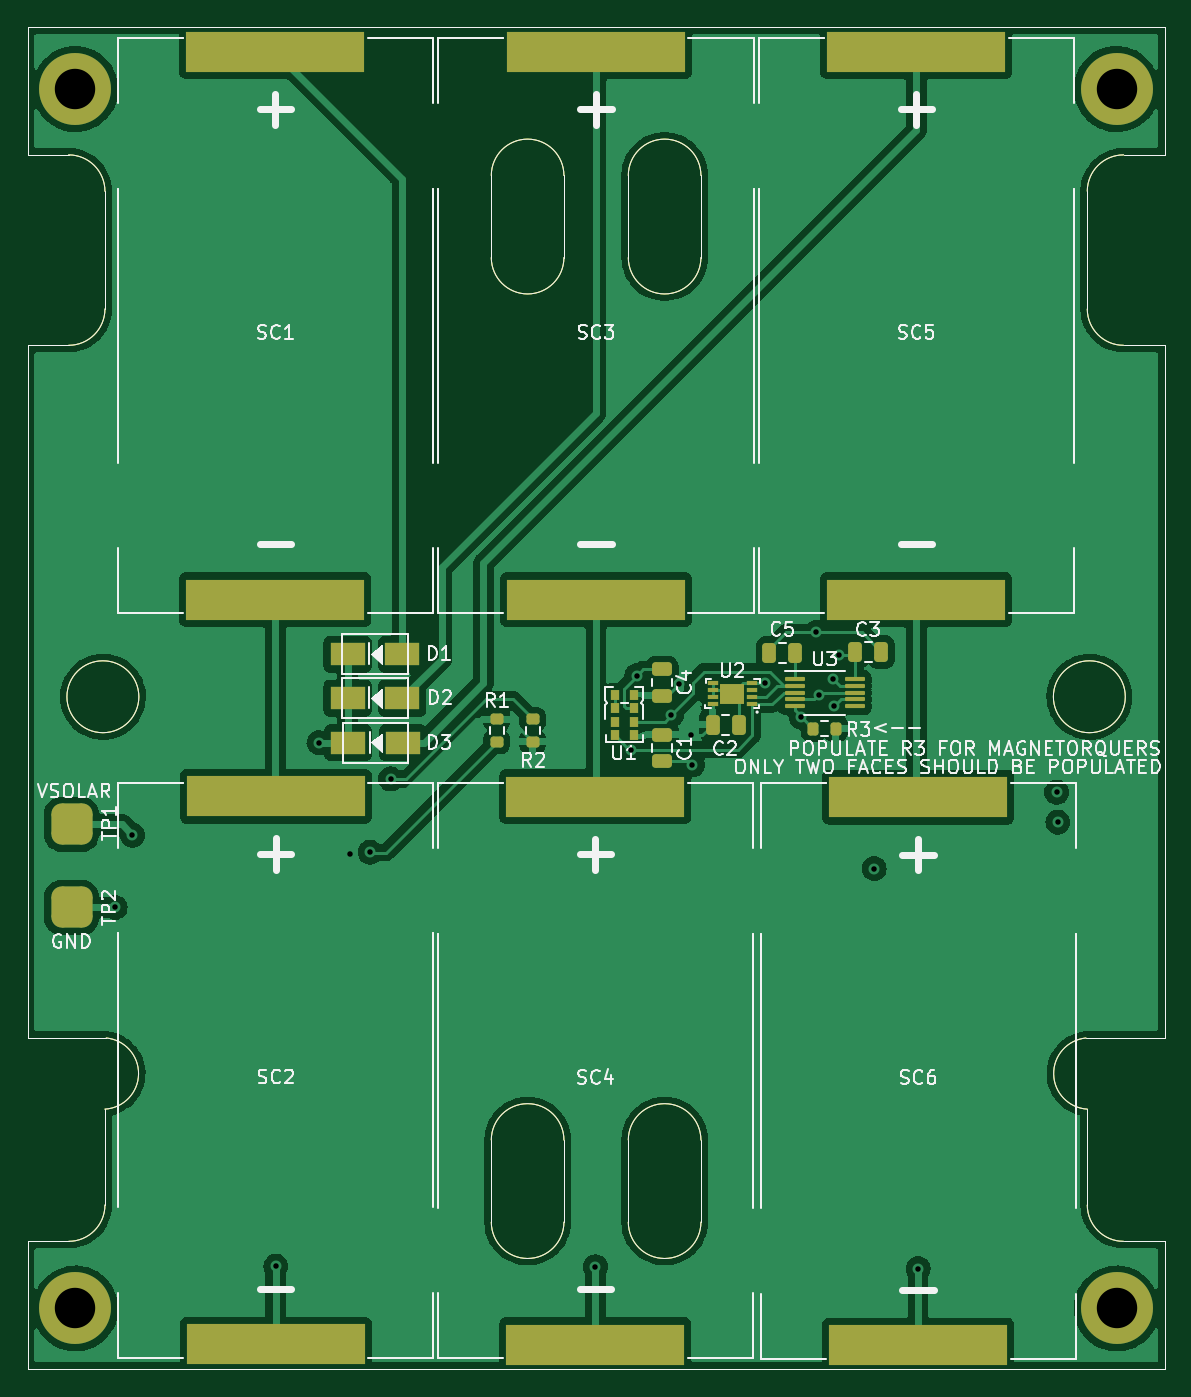
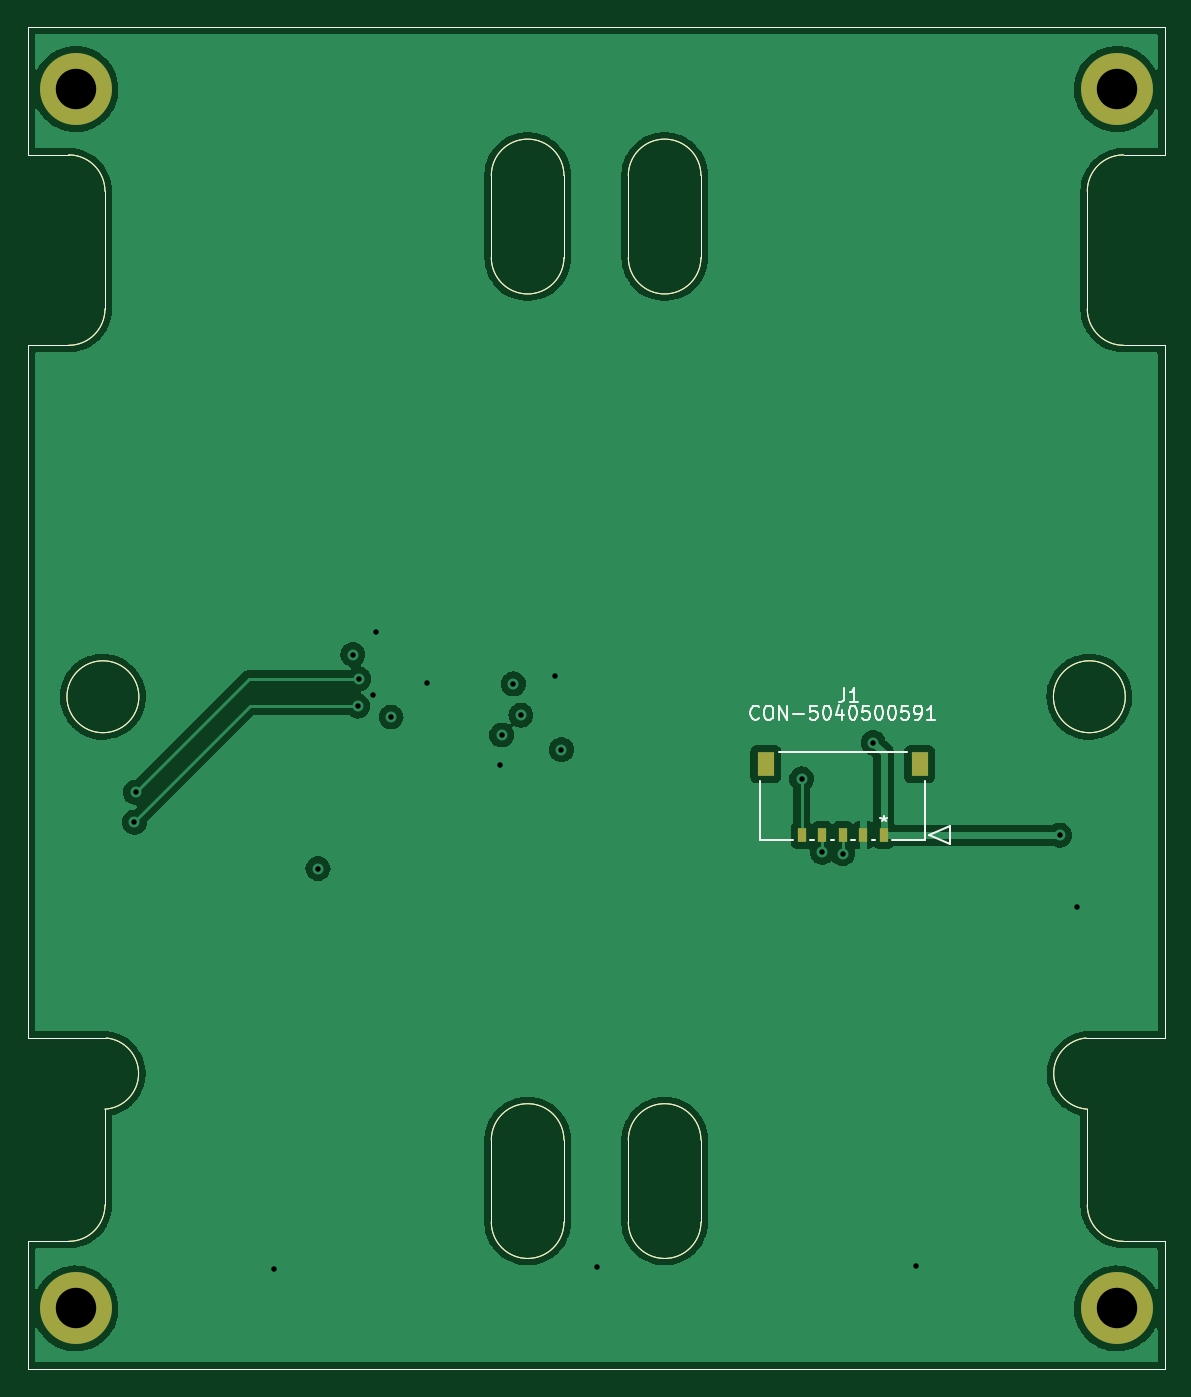
Circuit board: 15 layer files. Board 76.0 x 89.0 mm.
- bottom_copper: solar-panel-NoCutout-B_Cu.gbr (90913 bytes)
- bottom_mask: solar-panel-NoCutout-B_Mask.gbr (3907 bytes)
- paste: solar-panel-NoCutout-B_Paste.gbr (3708 bytes)
- bottom_silk: solar-panel-NoCutout-B_Silkscreen.gbr (10009 bytes)
- outline: solar-panel-NoCutout-Edge_Cuts.gbr (3416 bytes)
- top_copper: solar-panel-NoCutout-F_Cu.gbr (141496 bytes)
- top_mask: solar-panel-NoCutout-F_Mask.gbr (7290 bytes)
- paste: solar-panel-NoCutout-F_Paste.gbr (7091 bytes)
- top_silk: solar-panel-NoCutout-F_Silkscreen.gbr (50114 bytes)
- inner_copper: solar-panel-NoCutout-In1_Cu.gbr (15233 bytes)
- inner_copper: solar-panel-NoCutout-In2_Cu.gbr (14758 bytes)
- outline: solar-panel-NoCutout-NPTH-drl.gbr (475 bytes)
- drill: solar-panel-NoCutout-NPTH.drl (276 bytes)
- outline: solar-panel-NoCutout-PTH-drl.gbr (1395 bytes)
- drill: solar-panel-NoCutout-PTH.drl (832 bytes)

=== bottom_copper: solar-panel-NoCutout-B_Cu.gbr (90913 bytes, source omitted) ===
=== bottom_mask: solar-panel-NoCutout-B_Mask.gbr ===
%TF.GenerationSoftware,KiCad,Pcbnew,(6.0.9)*%
%TF.CreationDate,2023-01-30T20:43:42-08:00*%
%TF.ProjectId,solar-panel-NoCutout,736f6c61-722d-4706-916e-656c2d4e6f43,2.0*%
%TF.SameCoordinates,Original*%
%TF.FileFunction,Soldermask,Bot*%
%TF.FilePolarity,Negative*%
%FSLAX46Y46*%
G04 Gerber Fmt 4.6, Leading zero omitted, Abs format (unit mm)*
G04 Created by KiCad (PCBNEW (6.0.9)) date 2023-01-30 20:43:42*
%MOMM*%
%LPD*%
G01*
G04 APERTURE LIST*
%TA.AperFunction,Profile*%
%ADD10C,0.050000*%
%TD*%
%ADD11C,5.250000*%
%ADD12R,0.600000X1.000000*%
%ADD13R,1.250000X1.800000*%
G04 APERTURE END LIST*
D10*
X136850000Y-153000000D02*
X136850000Y-147000000D01*
X142150000Y-153000000D02*
X142150000Y-147000000D01*
X146850000Y-147000000D02*
X146850000Y-153000000D01*
X152150000Y-153000000D02*
X152150000Y-147000000D01*
X142150000Y-76600000D02*
X142150000Y-82600000D01*
X136850000Y-76600000D02*
X136850000Y-82600000D01*
X146850000Y-76600000D02*
X146850000Y-82600000D01*
X152150000Y-76600000D02*
X152150000Y-82600000D01*
X186000000Y-65750000D02*
X103000000Y-65750000D01*
X183125000Y-114650000D02*
G75*
G03*
X183125000Y-114650000I-2625000J0D01*
G01*
X108744606Y-139557190D02*
X103000000Y-139557190D01*
X180249992Y-139557104D02*
G75*
G03*
X180350001Y-144749999I250008J-2592596D01*
G01*
X186000000Y-163750000D02*
X186000000Y-156450000D01*
X186000000Y-73100000D02*
X186000000Y-65750000D01*
X106000000Y-75100000D02*
X103000000Y-75100000D01*
X108650000Y-77750000D02*
G75*
G03*
X106000000Y-75100000I-2650000J0D01*
G01*
X106000000Y-89000000D02*
G75*
G03*
X108650000Y-86350000I0J2650000D01*
G01*
X106000000Y-89000000D02*
X103000000Y-89000000D01*
X108650000Y-77750000D02*
X108650000Y-86350000D01*
X183000000Y-75100000D02*
G75*
G03*
X180350000Y-77750000I0J-2650000D01*
G01*
X180350000Y-86350000D02*
G75*
G03*
X183000000Y-89000000I2650000J0D01*
G01*
X183000000Y-75100000D02*
X186000000Y-75100000D01*
X180350000Y-77750000D02*
X180350000Y-86350000D01*
X183000000Y-89000000D02*
X186000000Y-89000000D01*
X103000000Y-65750000D02*
X103000000Y-75100000D01*
X103000000Y-89000000D02*
X103000000Y-139557190D01*
X103000000Y-154400000D02*
X103000000Y-163750000D01*
X186000000Y-156450000D02*
X186000000Y-154400000D01*
X186000000Y-75100000D02*
X186000000Y-73100000D01*
X185994606Y-139557190D02*
X180250000Y-139557190D01*
X136850000Y-82600000D02*
G75*
G03*
X142150000Y-82600000I2650000J0D01*
G01*
X108649999Y-144750000D02*
G75*
G03*
X108744606Y-139557190I-149999J2600000D01*
G01*
X108650000Y-151750000D02*
X108650000Y-144750000D01*
X152150000Y-76600000D02*
G75*
G03*
X146850000Y-76600000I-2650000J0D01*
G01*
X142150000Y-76600000D02*
G75*
G03*
X136850000Y-76600000I-2650000J0D01*
G01*
X103000000Y-163750000D02*
X186000000Y-163750000D01*
X142150000Y-147000000D02*
G75*
G03*
X136850000Y-147000000I-2650000J0D01*
G01*
X180350000Y-151750000D02*
X180350000Y-144750000D01*
X106000000Y-154400000D02*
X103000000Y-154400000D01*
X136850000Y-153000000D02*
G75*
G03*
X142150000Y-153000000I2650000J0D01*
G01*
X152150000Y-147000000D02*
G75*
G03*
X146850000Y-147000000I-2650000J0D01*
G01*
X106000000Y-154400000D02*
G75*
G03*
X108650000Y-151750000I0J2650000D01*
G01*
X180350000Y-151750000D02*
G75*
G03*
X183000000Y-154400000I2650000J0D01*
G01*
X146850000Y-153000000D02*
G75*
G03*
X152150000Y-153000000I2650000J0D01*
G01*
X183000000Y-154400000D02*
X186000000Y-154400000D01*
X186000000Y-89000000D02*
X185994606Y-139557190D01*
X146850000Y-82600000D02*
G75*
G03*
X152150000Y-82600000I2650000J0D01*
G01*
X111125000Y-114650000D02*
G75*
G03*
X111125000Y-114650000I-2625000J0D01*
G01*
D11*
%TO.C,J2*%
X106500000Y-70300000D03*
%TD*%
%TO.C,J3*%
X106500000Y-159300000D03*
%TD*%
%TO.C,J4*%
X182500000Y-70300000D03*
%TD*%
%TO.C,J5*%
X182500000Y-159300000D03*
%TD*%
D12*
%TO.C,J1*%
X123500000Y-124750000D03*
X125000000Y-124750000D03*
X126499999Y-124750000D03*
X128000001Y-124750000D03*
X129500001Y-124750000D03*
D13*
X120895001Y-119560000D03*
X132104999Y-119560000D03*
%TD*%
M02*

=== paste: solar-panel-NoCutout-B_Paste.gbr ===
%TF.GenerationSoftware,KiCad,Pcbnew,(6.0.9)*%
%TF.CreationDate,2023-01-30T20:43:42-08:00*%
%TF.ProjectId,solar-panel-NoCutout,736f6c61-722d-4706-916e-656c2d4e6f43,2.0*%
%TF.SameCoordinates,Original*%
%TF.FileFunction,Paste,Bot*%
%TF.FilePolarity,Positive*%
%FSLAX46Y46*%
G04 Gerber Fmt 4.6, Leading zero omitted, Abs format (unit mm)*
G04 Created by KiCad (PCBNEW (6.0.9)) date 2023-01-30 20:43:42*
%MOMM*%
%LPD*%
G01*
G04 APERTURE LIST*
%TA.AperFunction,Profile*%
%ADD10C,0.050000*%
%TD*%
%ADD11R,0.600000X1.000000*%
%ADD12R,1.250000X1.800000*%
G04 APERTURE END LIST*
D10*
X136850000Y-153000000D02*
X136850000Y-147000000D01*
X142150000Y-153000000D02*
X142150000Y-147000000D01*
X146850000Y-147000000D02*
X146850000Y-153000000D01*
X152150000Y-153000000D02*
X152150000Y-147000000D01*
X142150000Y-76600000D02*
X142150000Y-82600000D01*
X136850000Y-76600000D02*
X136850000Y-82600000D01*
X146850000Y-76600000D02*
X146850000Y-82600000D01*
X152150000Y-76600000D02*
X152150000Y-82600000D01*
X186000000Y-65750000D02*
X103000000Y-65750000D01*
X183125000Y-114650000D02*
G75*
G03*
X183125000Y-114650000I-2625000J0D01*
G01*
X108744606Y-139557190D02*
X103000000Y-139557190D01*
X180249992Y-139557104D02*
G75*
G03*
X180350001Y-144749999I250008J-2592596D01*
G01*
X186000000Y-163750000D02*
X186000000Y-156450000D01*
X186000000Y-73100000D02*
X186000000Y-65750000D01*
X106000000Y-75100000D02*
X103000000Y-75100000D01*
X108650000Y-77750000D02*
G75*
G03*
X106000000Y-75100000I-2650000J0D01*
G01*
X106000000Y-89000000D02*
G75*
G03*
X108650000Y-86350000I0J2650000D01*
G01*
X106000000Y-89000000D02*
X103000000Y-89000000D01*
X108650000Y-77750000D02*
X108650000Y-86350000D01*
X183000000Y-75100000D02*
G75*
G03*
X180350000Y-77750000I0J-2650000D01*
G01*
X180350000Y-86350000D02*
G75*
G03*
X183000000Y-89000000I2650000J0D01*
G01*
X183000000Y-75100000D02*
X186000000Y-75100000D01*
X180350000Y-77750000D02*
X180350000Y-86350000D01*
X183000000Y-89000000D02*
X186000000Y-89000000D01*
X103000000Y-65750000D02*
X103000000Y-75100000D01*
X103000000Y-89000000D02*
X103000000Y-139557190D01*
X103000000Y-154400000D02*
X103000000Y-163750000D01*
X186000000Y-156450000D02*
X186000000Y-154400000D01*
X186000000Y-75100000D02*
X186000000Y-73100000D01*
X185994606Y-139557190D02*
X180250000Y-139557190D01*
X136850000Y-82600000D02*
G75*
G03*
X142150000Y-82600000I2650000J0D01*
G01*
X108649999Y-144750000D02*
G75*
G03*
X108744606Y-139557190I-149999J2600000D01*
G01*
X108650000Y-151750000D02*
X108650000Y-144750000D01*
X152150000Y-76600000D02*
G75*
G03*
X146850000Y-76600000I-2650000J0D01*
G01*
X142150000Y-76600000D02*
G75*
G03*
X136850000Y-76600000I-2650000J0D01*
G01*
X103000000Y-163750000D02*
X186000000Y-163750000D01*
X142150000Y-147000000D02*
G75*
G03*
X136850000Y-147000000I-2650000J0D01*
G01*
X180350000Y-151750000D02*
X180350000Y-144750000D01*
X106000000Y-154400000D02*
X103000000Y-154400000D01*
X136850000Y-153000000D02*
G75*
G03*
X142150000Y-153000000I2650000J0D01*
G01*
X152150000Y-147000000D02*
G75*
G03*
X146850000Y-147000000I-2650000J0D01*
G01*
X106000000Y-154400000D02*
G75*
G03*
X108650000Y-151750000I0J2650000D01*
G01*
X180350000Y-151750000D02*
G75*
G03*
X183000000Y-154400000I2650000J0D01*
G01*
X146850000Y-153000000D02*
G75*
G03*
X152150000Y-153000000I2650000J0D01*
G01*
X183000000Y-154400000D02*
X186000000Y-154400000D01*
X186000000Y-89000000D02*
X185994606Y-139557190D01*
X146850000Y-82600000D02*
G75*
G03*
X152150000Y-82600000I2650000J0D01*
G01*
X111125000Y-114650000D02*
G75*
G03*
X111125000Y-114650000I-2625000J0D01*
G01*
D11*
%TO.C,J1*%
X123500000Y-124750000D03*
X125000000Y-124750000D03*
X126499999Y-124750000D03*
X128000001Y-124750000D03*
X129500001Y-124750000D03*
D12*
X120895001Y-119560000D03*
X132104999Y-119560000D03*
%TD*%
M02*

=== bottom_silk: solar-panel-NoCutout-B_Silkscreen.gbr (10009 bytes, source omitted) ===
=== outline: solar-panel-NoCutout-Edge_Cuts.gbr ===
%TF.GenerationSoftware,KiCad,Pcbnew,(6.0.9)*%
%TF.CreationDate,2023-01-30T20:43:42-08:00*%
%TF.ProjectId,solar-panel-NoCutout,736f6c61-722d-4706-916e-656c2d4e6f43,2.0*%
%TF.SameCoordinates,Original*%
%TF.FileFunction,Profile,NP*%
%FSLAX46Y46*%
G04 Gerber Fmt 4.6, Leading zero omitted, Abs format (unit mm)*
G04 Created by KiCad (PCBNEW (6.0.9)) date 2023-01-30 20:43:42*
%MOMM*%
%LPD*%
G01*
G04 APERTURE LIST*
%TA.AperFunction,Profile*%
%ADD10C,0.050000*%
%TD*%
G04 APERTURE END LIST*
D10*
X136850000Y-153000000D02*
X136850000Y-147000000D01*
X142150000Y-153000000D02*
X142150000Y-147000000D01*
X146850000Y-147000000D02*
X146850000Y-153000000D01*
X152150000Y-153000000D02*
X152150000Y-147000000D01*
X142150000Y-76600000D02*
X142150000Y-82600000D01*
X136850000Y-76600000D02*
X136850000Y-82600000D01*
X146850000Y-76600000D02*
X146850000Y-82600000D01*
X152150000Y-76600000D02*
X152150000Y-82600000D01*
X186000000Y-65750000D02*
X103000000Y-65750000D01*
X183125000Y-114650000D02*
G75*
G03*
X183125000Y-114650000I-2625000J0D01*
G01*
X108744606Y-139557190D02*
X103000000Y-139557190D01*
X180249992Y-139557104D02*
G75*
G03*
X180350001Y-144749999I250008J-2592596D01*
G01*
X186000000Y-163750000D02*
X186000000Y-156450000D01*
X186000000Y-73100000D02*
X186000000Y-65750000D01*
X106000000Y-75100000D02*
X103000000Y-75100000D01*
X108650000Y-77750000D02*
G75*
G03*
X106000000Y-75100000I-2650000J0D01*
G01*
X106000000Y-89000000D02*
G75*
G03*
X108650000Y-86350000I0J2650000D01*
G01*
X106000000Y-89000000D02*
X103000000Y-89000000D01*
X108650000Y-77750000D02*
X108650000Y-86350000D01*
X183000000Y-75100000D02*
G75*
G03*
X180350000Y-77750000I0J-2650000D01*
G01*
X180350000Y-86350000D02*
G75*
G03*
X183000000Y-89000000I2650000J0D01*
G01*
X183000000Y-75100000D02*
X186000000Y-75100000D01*
X180350000Y-77750000D02*
X180350000Y-86350000D01*
X183000000Y-89000000D02*
X186000000Y-89000000D01*
X103000000Y-65750000D02*
X103000000Y-75100000D01*
X103000000Y-89000000D02*
X103000000Y-139557190D01*
X103000000Y-154400000D02*
X103000000Y-163750000D01*
X186000000Y-156450000D02*
X186000000Y-154400000D01*
X186000000Y-75100000D02*
X186000000Y-73100000D01*
X185994606Y-139557190D02*
X180250000Y-139557190D01*
X136850000Y-82600000D02*
G75*
G03*
X142150000Y-82600000I2650000J0D01*
G01*
X108649999Y-144750000D02*
G75*
G03*
X108744606Y-139557190I-149999J2600000D01*
G01*
X108650000Y-151750000D02*
X108650000Y-144750000D01*
X152150000Y-76600000D02*
G75*
G03*
X146850000Y-76600000I-2650000J0D01*
G01*
X142150000Y-76600000D02*
G75*
G03*
X136850000Y-76600000I-2650000J0D01*
G01*
X103000000Y-163750000D02*
X186000000Y-163750000D01*
X142150000Y-147000000D02*
G75*
G03*
X136850000Y-147000000I-2650000J0D01*
G01*
X180350000Y-151750000D02*
X180350000Y-144750000D01*
X106000000Y-154400000D02*
X103000000Y-154400000D01*
X136850000Y-153000000D02*
G75*
G03*
X142150000Y-153000000I2650000J0D01*
G01*
X152150000Y-147000000D02*
G75*
G03*
X146850000Y-147000000I-2650000J0D01*
G01*
X106000000Y-154400000D02*
G75*
G03*
X108650000Y-151750000I0J2650000D01*
G01*
X180350000Y-151750000D02*
G75*
G03*
X183000000Y-154400000I2650000J0D01*
G01*
X146850000Y-153000000D02*
G75*
G03*
X152150000Y-153000000I2650000J0D01*
G01*
X183000000Y-154400000D02*
X186000000Y-154400000D01*
X186000000Y-89000000D02*
X185994606Y-139557190D01*
X146850000Y-82600000D02*
G75*
G03*
X152150000Y-82600000I2650000J0D01*
G01*
X111125000Y-114650000D02*
G75*
G03*
X111125000Y-114650000I-2625000J0D01*
G01*
M02*

=== top_copper: solar-panel-NoCutout-F_Cu.gbr (141496 bytes, source omitted) ===
=== top_mask: solar-panel-NoCutout-F_Mask.gbr (7290 bytes, source omitted) ===
=== paste: solar-panel-NoCutout-F_Paste.gbr (7091 bytes, source omitted) ===
=== top_silk: solar-panel-NoCutout-F_Silkscreen.gbr (50114 bytes, source omitted) ===
=== inner_copper: solar-panel-NoCutout-In1_Cu.gbr (15233 bytes, source omitted) ===
=== inner_copper: solar-panel-NoCutout-In2_Cu.gbr (14758 bytes, source omitted) ===
=== outline: solar-panel-NoCutout-NPTH-drl.gbr ===
%TF.GenerationSoftware,KiCad,Pcbnew,(6.0.9)*%
%TF.CreationDate,2023-01-30T20:44:01-08:00*%
%TF.ProjectId,solar-panel-NoCutout,736f6c61-722d-4706-916e-656c2d4e6f43,2.0*%
%TF.SameCoordinates,Original*%
%TF.FileFunction,NonPlated,1,4,NPTH*%
%TF.FilePolarity,Positive*%
%FSLAX46Y46*%
G04 Gerber Fmt 4.6, Leading zero omitted, Abs format (unit mm)*
G04 Created by KiCad (PCBNEW (6.0.9)) date 2023-01-30 20:44:01*
%MOMM*%
%LPD*%
G01*
G04 APERTURE LIST*
G04 APERTURE END LIST*
M02*

=== drill: solar-panel-NoCutout-NPTH.drl ===
M48
; DRILL file {KiCad (6.0.9)} date Mon Jan 30 20:42:32 2023
; FORMAT={-:-/ absolute / metric / decimal}
; #@! TF.CreationDate,2023-01-30T20:42:32-08:00
; #@! TF.GenerationSoftware,Kicad,Pcbnew,(6.0.9)
; #@! TF.FileFunction,NonPlated,1,4,NPTH
FMAT,2
METRIC
%
G90
G05
T0
M30

=== outline: solar-panel-NoCutout-PTH-drl.gbr ===
%TF.GenerationSoftware,KiCad,Pcbnew,(6.0.9)*%
%TF.CreationDate,2023-01-30T20:44:01-08:00*%
%TF.ProjectId,solar-panel-NoCutout,736f6c61-722d-4706-916e-656c2d4e6f43,2.0*%
%TF.SameCoordinates,Original*%
%TF.FileFunction,Plated,1,4,PTH,Drill*%
%TF.FilePolarity,Positive*%
%FSLAX46Y46*%
G04 Gerber Fmt 4.6, Leading zero omitted, Abs format (unit mm)*
G04 Created by KiCad (PCBNEW (6.0.9)) date 2023-01-30 20:44:01*
%MOMM*%
%LPD*%
G01*
G04 APERTURE LIST*
%TA.AperFunction,ViaDrill*%
%ADD10C,0.400000*%
%TD*%
%TA.AperFunction,ComponentDrill*%
%ADD11C,2.950000*%
%TD*%
G04 APERTURE END LIST*
D10*
X109400000Y-130030000D03*
X110660000Y-124750000D03*
X121120000Y-156220000D03*
X124270000Y-118000000D03*
X126510000Y-126100000D03*
X128000001Y-126000001D03*
X129500000Y-120644998D03*
X144450000Y-156250000D03*
X147030000Y-118510000D03*
X147475000Y-113105000D03*
X149990000Y-115990000D03*
X150540000Y-113710000D03*
X151390000Y-117440000D03*
X151530000Y-119620000D03*
X156860000Y-113670000D03*
X159470000Y-116130000D03*
X160570000Y-109960000D03*
X160750000Y-114500000D03*
X161820000Y-113350000D03*
X161890000Y-115330000D03*
X162260000Y-111570000D03*
X164800000Y-127190000D03*
X168000000Y-156390000D03*
X178120000Y-121620000D03*
X178200000Y-123800000D03*
D11*
%TO.C,J2*%
X106500000Y-70300000D03*
%TO.C,J3*%
X106500000Y-159300000D03*
%TO.C,J4*%
X182500000Y-70300000D03*
%TO.C,J5*%
X182500000Y-159300000D03*
M02*

=== drill: solar-panel-NoCutout-PTH.drl ===
M48
; DRILL file {KiCad (6.0.9)} date Mon Jan 30 20:42:32 2023
; FORMAT={-:-/ absolute / metric / decimal}
; #@! TF.CreationDate,2023-01-30T20:42:32-08:00
; #@! TF.GenerationSoftware,Kicad,Pcbnew,(6.0.9)
; #@! TF.FileFunction,Plated,1,4,PTH
FMAT,2
METRIC
; #@! TA.AperFunction,Plated,PTH,ViaDrill
T1C0.400
; #@! TA.AperFunction,Plated,PTH,ComponentDrill
T2C2.950
%
G90
G05
T1
X109.4Y-130.03
X110.66Y-124.75
X121.12Y-156.22
X124.27Y-118.0
X126.51Y-126.1
X128.0Y-126.0
X129.5Y-120.645
X144.45Y-156.25
X147.03Y-118.51
X147.475Y-113.105
X149.99Y-115.99
X150.54Y-113.71
X151.39Y-117.44
X151.53Y-119.62
X156.86Y-113.67
X159.47Y-116.13
X160.57Y-109.96
X160.75Y-114.5
X161.82Y-113.35
X161.89Y-115.33
X162.26Y-111.57
X164.8Y-127.19
X168.0Y-156.39
X178.12Y-121.62
X178.2Y-123.8
T2
X106.5Y-70.3
X106.5Y-159.3
X182.5Y-70.3
X182.5Y-159.3
T0
M30

